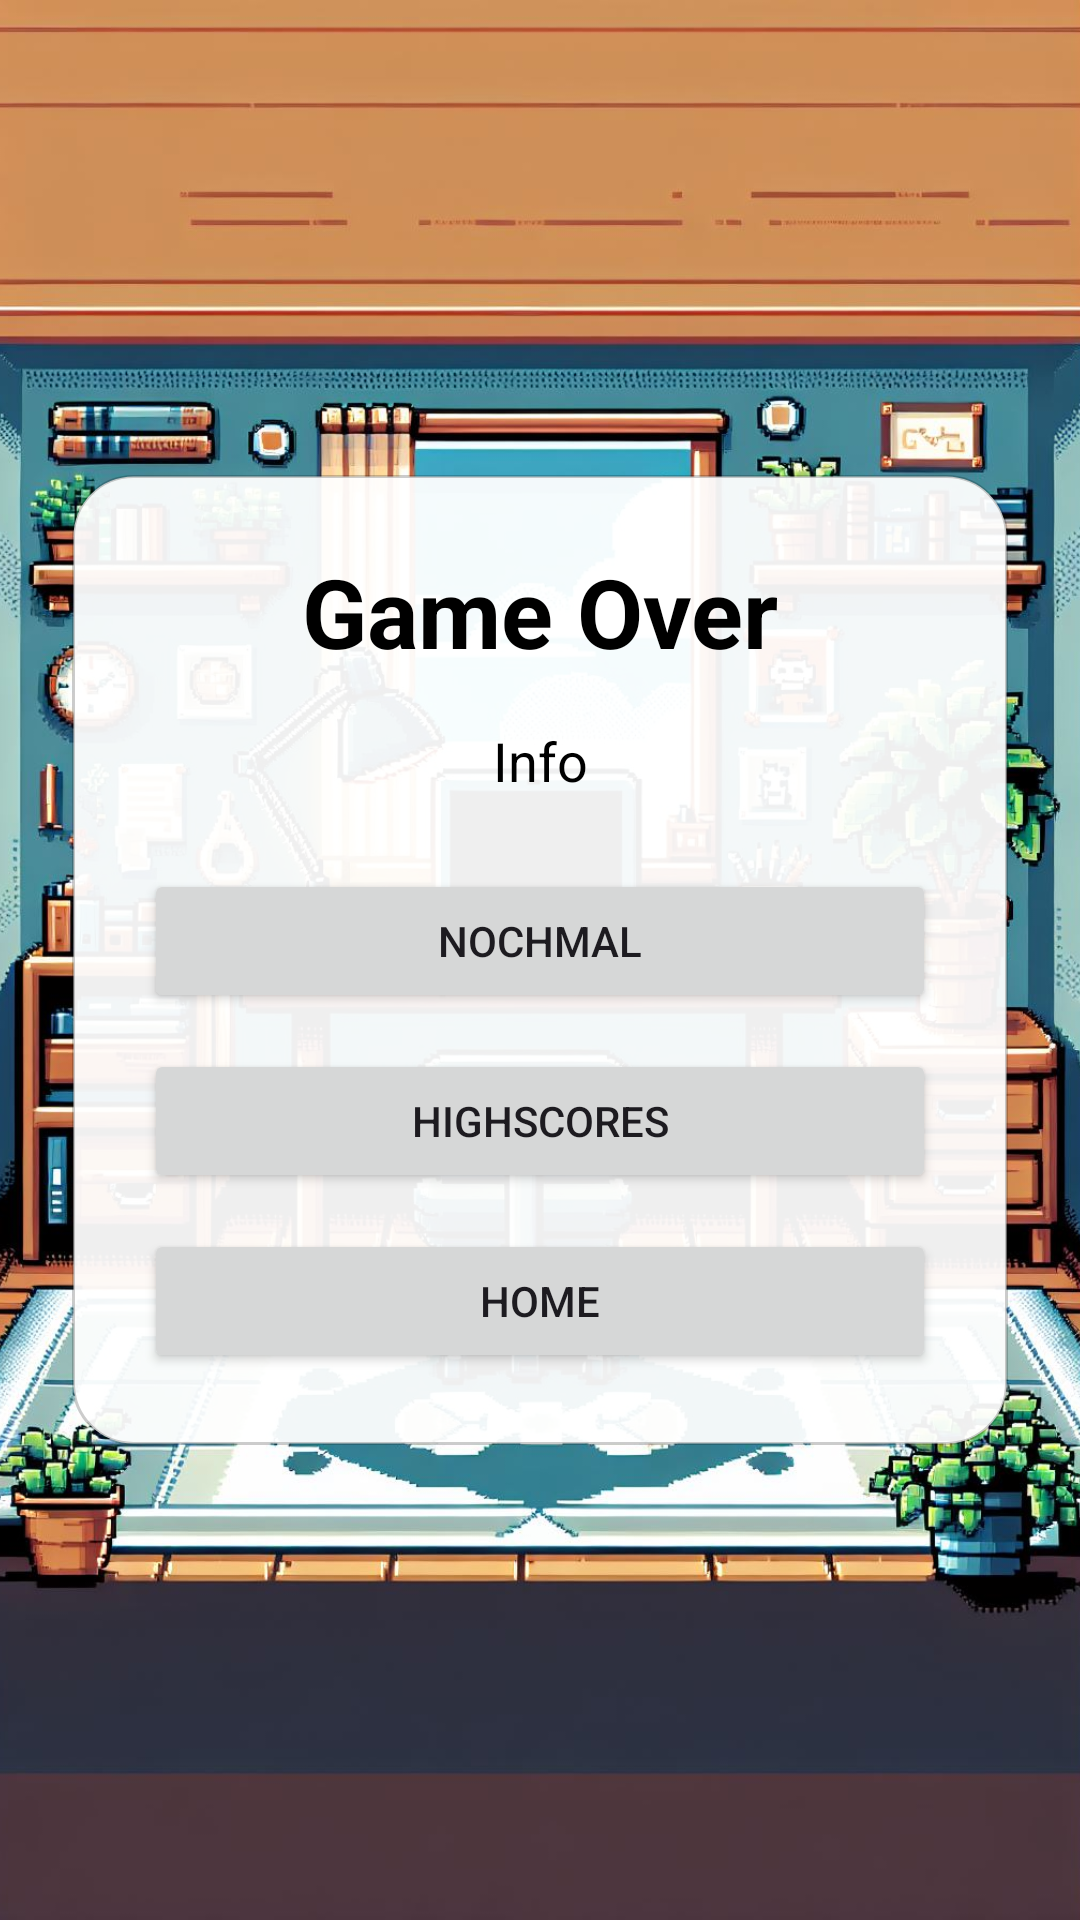

Layout XML and referenced resources for this Android screen:
<!-- AndroidManifest.xml: application theme Theme.Inforun -->
<!-- res/layout/activity_game_over.xml -->
<?xml version="1.0" encoding="utf-8"?>
<androidx.constraintlayout.widget.ConstraintLayout
    xmlns:android="http://schemas.android.com/apk/res/android"
    xmlns:app="http://schemas.android.com/apk/res-auto"
    android:layout_width="match_parent"
    android:layout_height="match_parent"
    android:fitsSystemWindows="true">

    <ImageView
        android:id="@+id/imageViewFullscreen"
        android:layout_width="0dp"
        android:layout_height="0dp"
        android:contentDescription="@null"
        android:scaleType="centerCrop"
        android:src="@drawable/homescreen"
        app:layout_constraintBottom_toBottomOf="parent"
        app:layout_constraintEnd_toEndOf="parent"
        app:layout_constraintStart_toStartOf="parent"
        app:layout_constraintTop_toTopOf="parent" />

    <LinearLayout
        android:layout_width="0dp"
        android:layout_height="wrap_content"
        android:layout_margin="@dimen/screen_margin"
        android:background="@drawable/menu_panel"
        android:orientation="vertical"
        android:padding="@dimen/panel_padding"
        app:layout_constraintBottom_toBottomOf="parent"
        app:layout_constraintEnd_toEndOf="parent"
        app:layout_constraintStart_toStartOf="parent"
        app:layout_constraintTop_toTopOf="parent"
        app:layout_constraintWidth_max="@dimen/menu_content_max_width">

        <TextView
            android:id="@+id/tvGameOverTitle"
            android:layout_width="match_parent"
            android:layout_height="wrap_content"
            android:gravity="center"
            android:text="@string/game_over"
            android:textColor="@color/black"
            android:textSize="32sp"
            android:textStyle="bold" />

        <TextView
            android:id="@+id/tvGameOverInfo"
            android:layout_width="match_parent"
            android:layout_height="wrap_content"
            android:layout_marginTop="16dp"
            android:gravity="center"
            android:text="@string/info"
            android:textColor="@color/black"
            android:textSize="18sp" />

        <Button
            android:id="@+id/btnRetry"
            android:layout_width="match_parent"
            android:layout_height="wrap_content"
            android:layout_marginTop="24dp"
            android:text="@string/retry" />

        <Button
            android:id="@+id/btnToHighscores"
            android:layout_width="match_parent"
            android:layout_height="wrap_content"
            android:layout_marginTop="@dimen/control_spacing"
            android:text="@string/highscores" />

        <Button
            android:id="@+id/btnToHome"
            android:layout_width="match_parent"
            android:layout_height="wrap_content"
            android:layout_marginTop="@dimen/control_spacing"
            android:text="@string/home" />
    </LinearLayout>

</androidx.constraintlayout.widget.ConstraintLayout>
<!-- resources referenced by this layout -->
<resources>
  <dimen name="control_spacing">12dp</dimen>
  <dimen name="menu_content_max_width">420dp</dimen>
  <dimen name="panel_padding">24dp</dimen>
  <dimen name="screen_margin">24dp</dimen>
  <!-- drawable homescreen: jpeg bitmap (drawable, 296712 bytes) -->
  <!-- drawable menu_panel (drawable) -->
  <?xml version="1.0" encoding="utf-8"?>
  <shape xmlns:android="http://schemas.android.com/apk/res/android"
      android:shape="rectangle">
      <solid android:color="#EFFFFFFF" />
      <corners android:radius="20dp" />
      <stroke
          android:width="1dp"
          android:color="#33000000" />
  </shape>
  <string name="game_over">Game Over</string>
  <string name="highscores">Highscores</string>
  <string name="home">Home</string>
  <string name="info">Info</string>
  <string name="retry">Nochmal</string>
  <style name="Theme.Inforun" parent="Base.Theme.Inforun" />
  <style name="Base.Theme.Inforun" parent="Theme.Material3.DayNight.NoActionBar">
          
          
      </style>
  <!-- not gathered from this repository: default colours our renderer supplied (Android Studio template values) -->
  <color name="black">#FF000000</color>
</resources>
